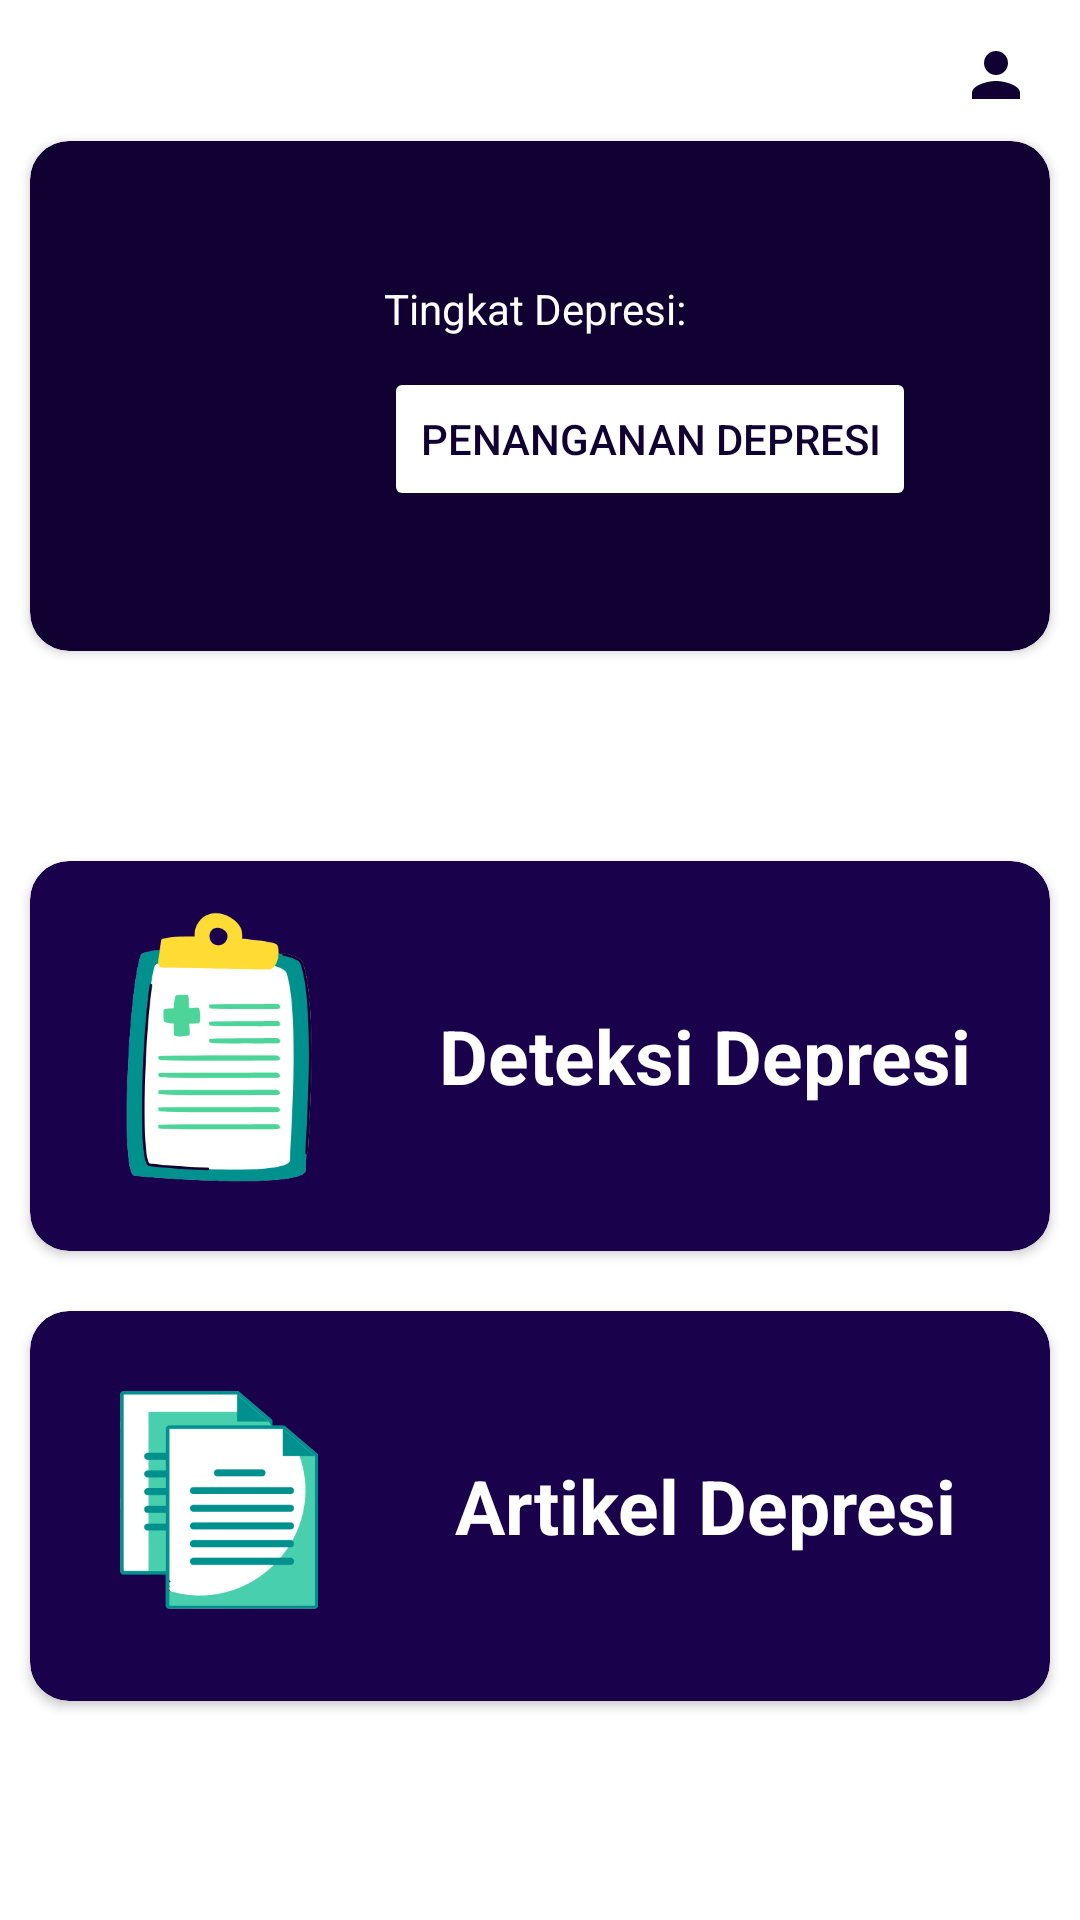

This screen was rendered from an Android layout file. Write that file and the resources it references.
<!-- AndroidManifest.xml: application theme Theme.AreYouOkay -->
<!-- res/layout/activity_home.xml -->
<?xml version="1.0" encoding="utf-8"?>
<androidx.constraintlayout.widget.ConstraintLayout xmlns:android="http://schemas.android.com/apk/res/android"
    xmlns:app="http://schemas.android.com/apk/res-auto"
    xmlns:tools="http://schemas.android.com/tools"
    android:id="@+id/container"
    android:layout_width="match_parent"
    android:layout_height="match_parent"
    android:fitsSystemWindows="true"
    tools:context=".Activity.HomeActivity"
    android:background="@color/white">



            <LinearLayout
                android:layout_width="match_parent"
                android:layout_height="match_parent"
                android:orientation="vertical"
                android:paddingTop="13dp"
                android:paddingBottom="15dp">


                <LinearLayout
                    android:id="@+id/btnProfil"
                    android:layout_width="wrap_content"
                    android:layout_height="wrap_content"
                    android:layout_gravity="right"
                    android:layout_marginRight="16dp">
                    <TextView
                        android:id="@+id/nama"
                        android:layout_width="wrap_content"
                        android:layout_height="wrap_content"
                        android:textColor="@color/darkBlue"
                        android:layout_gravity="center_vertical"
                        android:textStyle="bold"/>
                    <ImageView
                        android:layout_width="wrap_content"
                        android:layout_height="wrap_content"
                        android:src="@drawable/ic_baseline_person_24"/>
                </LinearLayout>
                <androidx.cardview.widget.CardView
                    android:layout_width="match_parent"
                    android:layout_height="wrap_content"
                    android:layout_margin="10dp"
                    android:backgroundTint="@color/darkBlue"
                    app:cardCornerRadius="13dp">

                    <LinearLayout
                        android:id="@+id/header"
                        android:layout_width="match_parent"
                        android:layout_height="170dp"
                        android:orientation="horizontal"
                        android:padding="8dp">

                        <ImageView
                            android:id="@+id/icon_gender"
                            android:layout_width="110dp"
                            android:layout_height="110dp"
                            android:layout_gravity="center"
                            tools:src="@drawable/girl"/>

                    <LinearLayout
                        android:layout_width="wrap_content"
                        android:layout_height="wrap_content"
                        android:orientation="vertical"
                        android:layout_gravity="center">

                        <LinearLayout
                            android:layout_width="wrap_content"
                            android:layout_height="wrap_content"
                            android:orientation="horizontal"
                            android:layout_gravity="center_vertical"
                            android:gravity="center_vertical">

                            <TextView
                                android:layout_width="wrap_content"
                                android:layout_height="wrap_content"
                                android:text="Tingkat Depresi:"
                                android:textSize="14sp"
                                android:textColor="@color/white"/>

                            <TextView
                                android:id="@+id/depresi"
                                android:layout_width="match_parent"
                                android:layout_height="wrap_content"
                                android:layout_marginStart="3dp"
                                tools:text="Depresi Sedang"
                                android:maxLines="1"
                                android:textSize="14sp"
                                android:textStyle="bold"
                                android:textColor="@color/white"/>

                        </LinearLayout>

                        <Button
                            android:id="@+id/penanganan"
                            android:layout_width="wrap_content"
                            android:layout_height="wrap_content"
                            android:text="Penanganan Depresi"
                            android:textColor="@color/darkBlue"
                            android:layout_marginTop="10dp"
                            android:backgroundTint="@color/white"/>
                    </LinearLayout>

                    </LinearLayout>
                </androidx.cardview.widget.CardView>

                <LinearLayout
                    android:layout_width="match_parent"
                    android:layout_height="wrap_content"
                    android:layout_marginTop="50dp"
                    android:orientation="vertical">

                <androidx.cardview.widget.CardView
                    android:id="@+id/btnKuesioner"
                    android:layout_width="match_parent"
                    android:layout_height="wrap_content"
                    android:layout_margin="10dp"
                    android:backgroundTint="#19014c"
                    app:cardCornerRadius="13dp">

                    <LinearLayout
                        android:layout_width="match_parent"
                        android:layout_height="130dp"
                        android:orientation="horizontal"
                        android:padding="8dp">

                        <ImageView
                            android:layout_width="110dp"
                            android:layout_height="110dp"
                            android:layout_gravity="center_horizontal"
                            android:src="@drawable/deteksi3" />

                        <TextView
                            android:layout_width="match_parent"
                            android:layout_height="wrap_content"
                            android:text="Deteksi Depresi"
                            android:textSize="25sp"
                            android:textStyle="bold"
                            android:textColor="@color/white"
                            android:layout_gravity="center"
                            android:gravity="center"/>

                    </LinearLayout>
                </androidx.cardview.widget.CardView>



                <androidx.cardview.widget.CardView
                    android:id="@+id/btnArtikel"
                    android:layout_width="match_parent"
                    android:layout_height="wrap_content"
                    android:layout_margin="10dp"
                    android:backgroundTint="#19014c"
                    app:cardCornerRadius="13dp">

                    <LinearLayout
                        android:layout_width="match_parent"
                        android:layout_height="130dp"
                        android:orientation="horizontal"
                        android:padding="8dp">

                        <ImageView
                            android:layout_width="110dp"
                            android:layout_height="110dp"
                            android:layout_gravity="center_horizontal"
                            android:src="@drawable/artikel5" />

                        <TextView
                            android:layout_width="match_parent"
                            android:layout_height="wrap_content"
                            android:text="Artikel Depresi"
                            android:textSize="25sp"
                            android:textStyle="bold"
                            android:textColor="@color/white"
                            android:layout_gravity="center"
                            android:gravity="center"/>

                    </LinearLayout>

                </androidx.cardview.widget.CardView>
            </LinearLayout>
            </LinearLayout>
</androidx.constraintlayout.widget.ConstraintLayout>
<!-- resources referenced by this layout -->
<resources>
  <color name="darkBlue">#110133</color>
  <color name="white">#FFFFFFFF</color>
  <!-- drawable artikel5: png bitmap (drawable, 18477 bytes) -->
  <!-- drawable deteksi3: png bitmap (drawable, 35438 bytes) -->
  <!-- drawable girl: png bitmap (drawable, 36296 bytes) -->
  <!-- drawable ic_baseline_person_24 (drawable) -->
  <vector android:height="24dp" android:tint="#110133"
      android:viewportHeight="24" android:viewportWidth="24"
      android:width="24dp" xmlns:android="http://schemas.android.com/apk/res/android">
      <path android:fillColor="@android:color/white" android:pathData="M12,12c2.21,0 4,-1.79 4,-4s-1.79,-4 -4,-4 -4,1.79 -4,4 1.79,4 4,4zM12,14c-2.67,0 -8,1.34 -8,4v2h16v-2c0,-2.66 -5.33,-4 -8,-4z"/>
  </vector>
  <style name="Theme.AreYouOkay" parent="Theme.MaterialComponents.DayNight.NoActionBar">
          
          <item name="colorPrimary">@color/green</item>
          <item name="colorOnPrimary">@color/white</item>
          
          <item name="colorSecondary">@color/darkBlue</item>
          <item name="colorOnSecondary">@color/black</item>
          
          <item name="android:statusBarColor" tools:targetApi="l">?attr/colorPrimaryVariant</item>
          
      </style>
  <color name="green">#00918E</color>
  <color name="black">#FF000000</color>
</resources>
